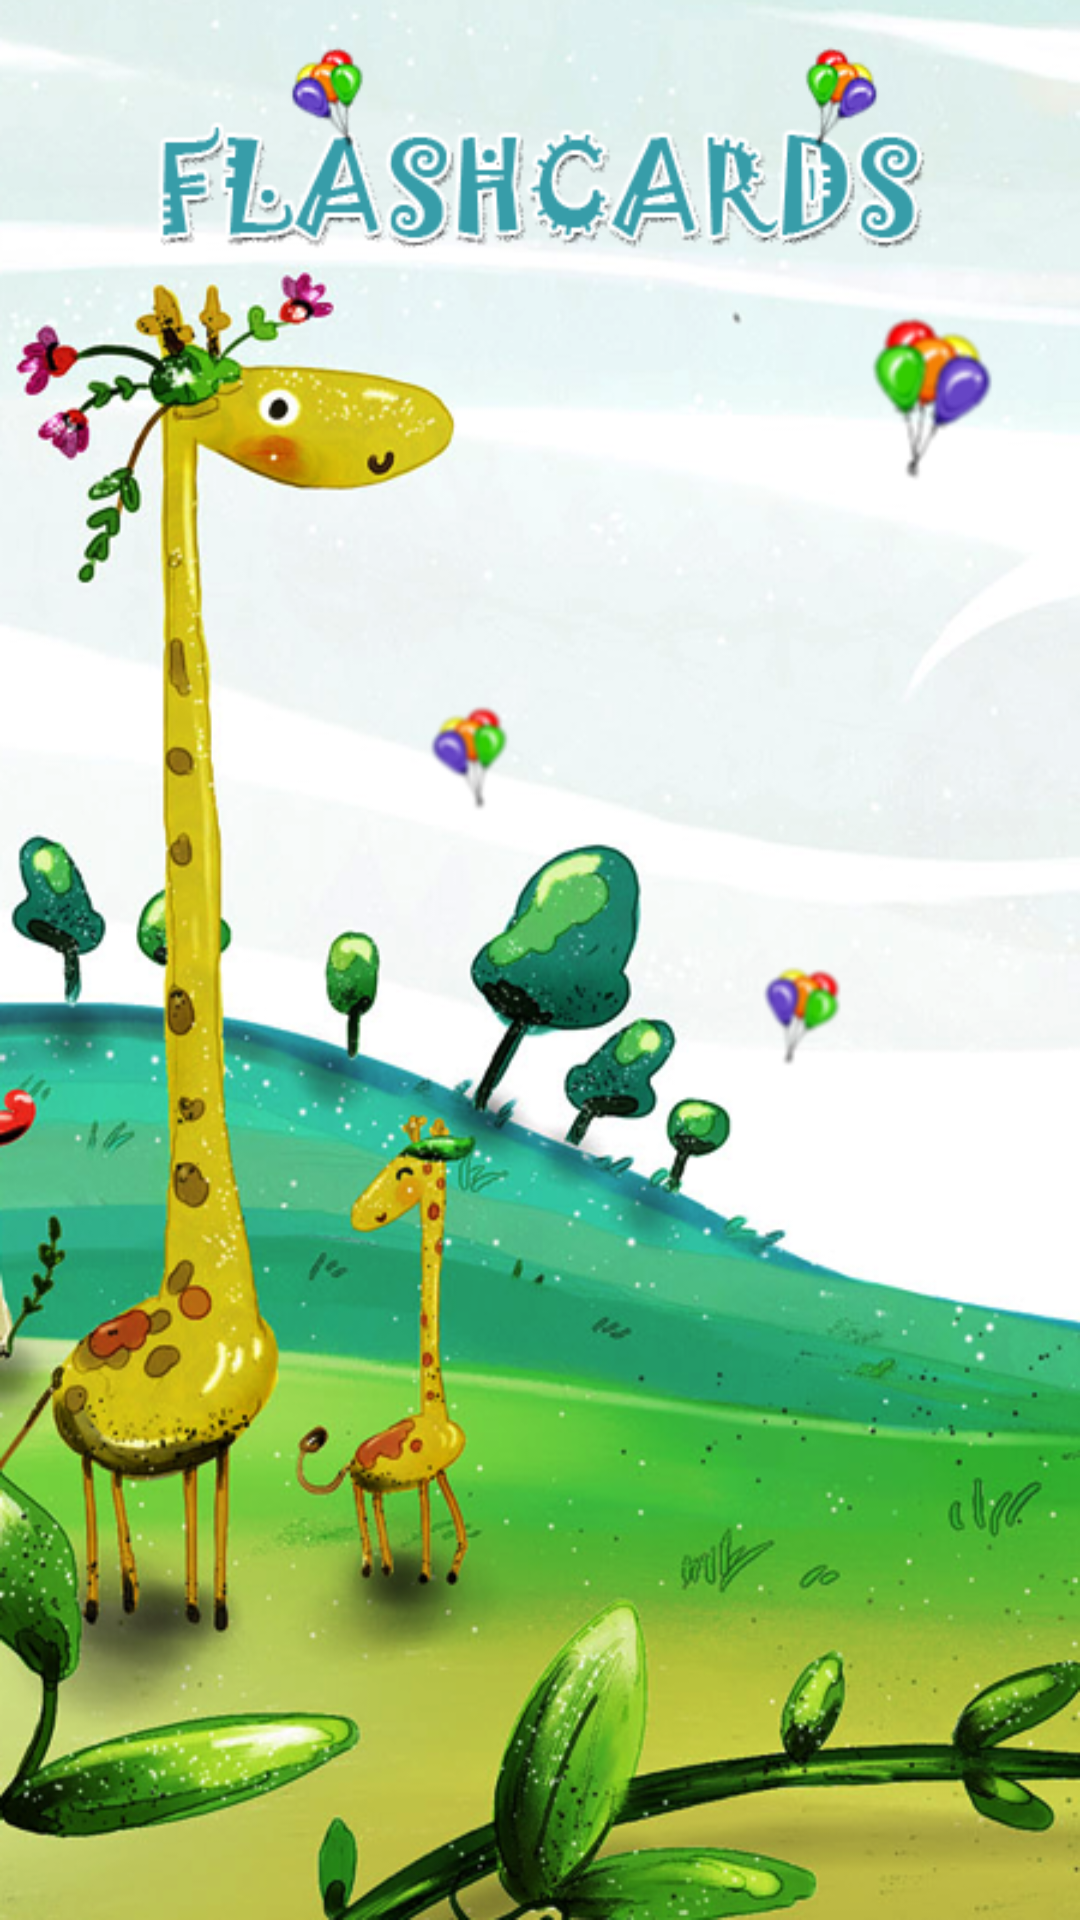

Produce the Android XML layout that renders to this screen, including the resource entries it uses.
<!-- AndroidManifest.xml: application theme AppTheme -->
<!-- res/layout/activity_main.xml -->
<LinearLayout xmlns:android="http://schemas.android.com/apk/res/android"
    xmlns:tools="http://schemas.android.com/tools"
    android:id="@+id/LinearLayout"
    android:layout_width="match_parent"
    android:layout_height="match_parent"
    android:background="@drawable/home_bg"
    android:orientation="vertical"
    android:paddingBottom="@dimen/activity_vertical_margin"
    android:paddingLeft="@dimen/activity_horizontal_margin"
    android:paddingRight="@dimen/activity_horizontal_margin"
    android:paddingTop="@dimen/activity_vertical_margin"
    tools:context=".MainActivity" >

    <LinearLayout
        android:layout_width="match_parent"
        android:layout_height="fill_parent"
        android:layout_weight="1"
        android:orientation="vertical" >

    </LinearLayout>

    <LinearLayout
        android:layout_width="match_parent"
        android:layout_height="fill_parent"
        android:layout_weight="1"
        android:orientation="vertical" >

        <LinearLayout
            android:layout_width="fill_parent"
            android:layout_height="fill_parent"
            android:layout_weight="1"
            android:orientation="horizontal" >

            <ImageButton
                android:id="@+id/btnStart"
                android:layout_width="wrap_content"
                android:layout_height="wrap_content"
                android:layout_marginLeft="10dp"
                android:layout_marginTop="80dp"
                android:background="@drawable/btnstart"
                android:src="@drawable/btnstart"
                android:visibility="invisible" />

            <ImageButton
                android:id="@+id/btnCategorySetting"
                android:layout_width="wrap_content"
                android:layout_height="wrap_content"
                android:layout_marginLeft="70dp"
                android:layout_marginTop="60dp"
                android:background="@drawable/btnsetting"
                android:src="@drawable/btnsetting"
                android:visibility="invisible" />

        </LinearLayout>

        <LinearLayout
            android:layout_width="fill_parent"
            android:layout_height="fill_parent"
            android:layout_weight="1"
            android:orientation="vertical" >

            <ImageButton
                android:id="@+id/btnSing"
                android:layout_width="wrap_content"
                android:layout_height="wrap_content"
                android:layout_gravity="center_horizontal"
                android:layout_marginLeft="15dp"
                android:layout_marginTop="40dp"
                android:background="@drawable/btnsing"
                android:src="@drawable/btnsing"
                android:visibility="invisible" />

        </LinearLayout>

    </LinearLayout>

</LinearLayout>
<!-- resources referenced by this layout -->
<resources>
  <dimen name="activity_horizontal_margin">16dp</dimen>
  <dimen name="activity_vertical_margin">16dp</dimen>
  <!-- drawable btnsetting: png bitmap (drawable, 4007 bytes) -->
  <!-- drawable btnsing: png bitmap (drawable, 4129 bytes) -->
  <!-- drawable btnstart: png bitmap (drawable, 3971 bytes) -->
  <!-- drawable home_bg: png bitmap (drawable, 432434 bytes) -->
  <style name="AppTheme" parent="AppBaseTheme">
          <item name="android:windowNoTitle">true</item>
          
      </style>
  <style name="AppBaseTheme" parent="android:Theme.Light">
          <item name="android:windowNoTitle">true</item>
          
      </style>
</resources>
